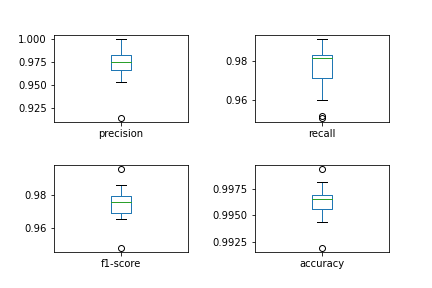

Data behind this chart, as committed beside it:
, precision, p_iqr, recall, r_iqr, f1-score, f_iqr, accuracy, a_iqr
0, 0.9748, 0.01754, 0.9817, 0.0119, 0.9757, 0.01075, 0.9966, 0.001244
